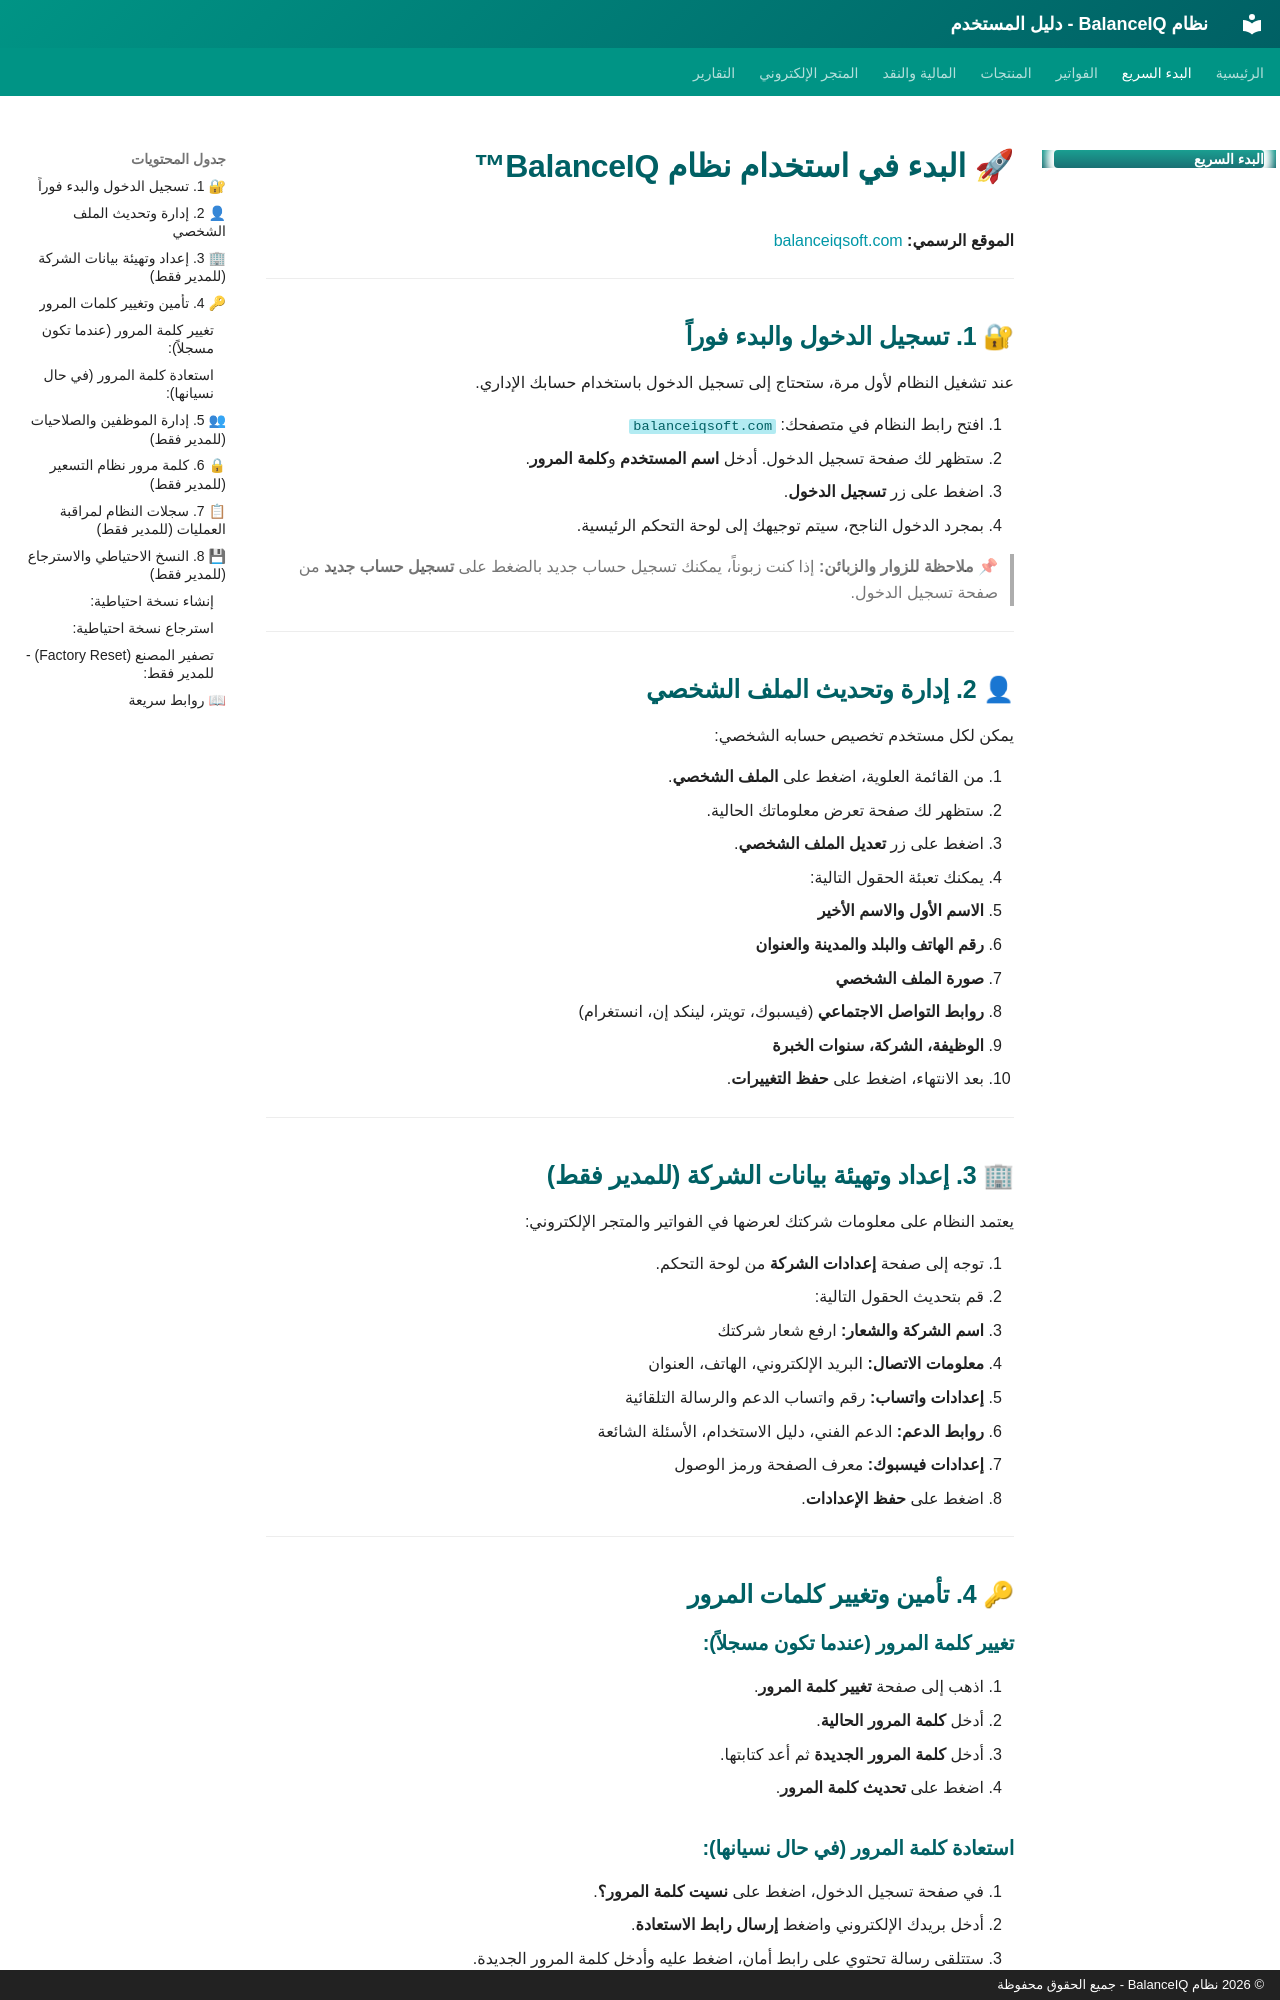

repository: ahmadkh511/balanceproject · page: getting-started.html · generator: mkdocs · copyright: © 2026 نظام BalanceIQ - جميع الحقوق محفوظة

# 🚀 البدء في استخدام نظام BalanceIQ™

**الموقع الرسمي:** [balanceiqsoft.com](https://balanceiqsoft.com)

---

## 🔐 1. تسجيل الدخول والبدء فوراً

عند تشغيل النظام لأول مرة، ستحتاج إلى تسجيل الدخول باستخدام حسابك الإداري.

1. افتح رابط النظام في متصفحك: `balanceiqsoft.com`
2. ستظهر لك صفحة تسجيل الدخول. أدخل **اسم المستخدم** و**كلمة المرور**.
3. اضغط على زر **تسجيل الدخول**.
4. بمجرد الدخول الناجح، سيتم توجيهك إلى لوحة التحكم الرئيسية.

> **📌 ملاحظة للزوار والزبائن:** إذا كنت زبوناً، يمكنك تسجيل حساب جديد بالضغط على **تسجيل حساب جديد** من صفحة تسجيل الدخول.

---

## 👤 2. إدارة وتحديث الملف الشخصي

يمكن لكل مستخدم تخصيص حسابه الشخصي:

1. من القائمة العلوية، اضغط على **الملف الشخصي**.
2. ستظهر لك صفحة تعرض معلوماتك الحالية.
3. اضغط على زر **تعديل الملف الشخصي**.
4. يمكنك تعبئة الحقول التالية:
   - **الاسم الأول والاسم الأخير**
   - **رقم الهاتف والبلد والمدينة والعنوان**
   - **صورة الملف الشخصي**
   - **روابط التواصل الاجتماعي** (فيسبوك، تويتر، لينكد إن، انستغرام)
   - **الوظيفة، الشركة، سنوات الخبرة**
5. بعد الانتهاء، اضغط على **حفظ التغييرات**.

---

## 🏢 3. إعداد وتهيئة بيانات الشركة (للمدير فقط)

يعتمد النظام على معلومات شركتك لعرضها في الفواتير والمتجر الإلكتروني:

1. توجه إلى صفحة **إعدادات الشركة** من لوحة التحكم.
2. قم بتحديث الحقول التالية:
   - **اسم الشركة والشعار:** ارفع شعار شركتك
   - **معلومات الاتصال:** البريد الإلكتروني، الهاتف، العنوان
   - **إعدادات واتساب:** رقم واتساب الدعم والرسالة التلقائية
   - **روابط الدعم:** الدعم الفني، دليل الاستخدام، الأسئلة الشائعة
   - **إعدادات فيسبوك:** معرف الصفحة ورمز الوصول
3. اضغط على **حفظ الإعدادات**.

---

## 🔑 4. تأمين وتغيير كلمات المرور

### تغيير كلمة المرور (عندما تكون مسجلاً):
1. اذهب إلى صفحة **تغيير كلمة المرور**.
2. أدخل **كلمة المرور الحالية**.
3. أدخل **كلمة المرور الجديدة** ثم أعد كتابتها.
4. اضغط على **تحديث كلمة المرور**.
